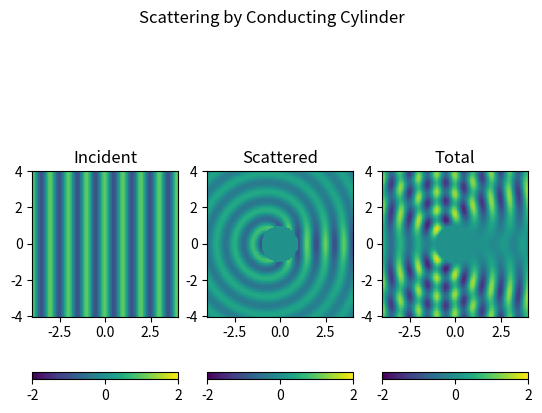
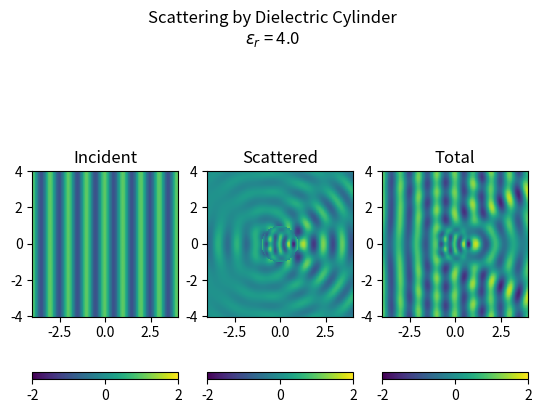

The script that saved these images, in order:
#!/bin/usr/python3

import numpy as np
import matplotlib.pyplot as plt
import matplotlib as mpl
import scipy
from scipy.special import jv, jvp, hankel2

N0 = 40


def cyl_wave(R, phi, wavelength, E0=1.0, N=N0):
    '''Cylindrical wave polarized in Z-direction'''
    Ez = 0
    k = 2 * np.pi / wavelength
    for n in range(-N, N):
        Ez += E0 * (1.j)**-n * jv(n, k*R) * np.exp(1.j*n*phi)
    return Ez


def scatter_conducting_cylinder(R, phi, wavelength, radius, E0=1.0, N=N0):
    '''Scattered field from a conducting cylinder'''
    Ez = 0
    k = 2 * np.pi / wavelength
    for n in range(-N, N):
        an = -(1.j)**-n * jv(n, k*radius) / hankel2(n, k*radius)
        Ez += E0 * an * hankel2(n, k*R) * np.exp(1.j*n*phi)
    Ez[R < radius] = 0
    return Ez


def scatter_dielectric_cylinder(R, phi, wavelength, radius, er=1.0, ur=1.0, E0=1.0, N=N0):
    '''Scattered field from a dielectric cylinder'''
    Ezs = 0
    Ezint = 0
    k = 2 * np.pi / wavelength
    kd = k * np.sqrt(ur * er)
    a = radius
    for n in range(-N, N):
        hn2 = hankel2(n, k*a)
        dr = 0.001 * k*a
        hn2p = (hankel2(n, k*a + dr) - hankel2(n, k*a - dr)) / (2 * dr)

        an_n = np.sqrt(ur) * jvp(n, k*a) * jv(n, kd*a) - np.sqrt(er) * jv(n, k*a) * jvp(n, kd*a)
        an_d = np.sqrt(ur) * hn2p * jv(n, kd*a) - np.sqrt(er) * hn2 * jvp(n, kd * a)
        an = -(1.j)**-n * an_n / an_d
        Ezs += E0 * an * hankel2(n, k*R) * np.exp(1.j*n*phi)

        cn_n = 2 * np.sqrt(ur)
        cn_d = np.sqrt(ur) * hn2p * jv(n, kd*a) - np.sqrt(er) * hn2 * jvp(n, kd*a)
        cn = (1.j)**-(n+1) / (np.pi * k * a) * cn_n / cn_d
        Ezint += E0 * cn * jv(n, kd*R) * np.exp(1.j*n*phi)
    Ezs[R < a] = Ezint[R < a]
    return Ezint, Ezs


def plot_cyl_wave(ax, X, Y, Ez, title=None, norm=None):
    p = ax.pcolor(X, Y, np.real(Ez), shading='auto', norm=norm)
    ax.set_title(title)
    ax.set_aspect(1)
    ax.get_figure().colorbar(p, ax=ax, orientation='horizontal')


if __name__ == '__main__':
    wavelength = 1.0
    er = 4.0
    r_cyl = wavelength
    w = 4 * wavelength
    x = np.linspace(-w, w, 201)
    y = np.linspace(-w, w, 201)
    X, Y = np.meshgrid(x, y)
    R = np.sqrt(X**2 + Y**2)
    phi = np.arctan2(Y, X)

    Ezi = cyl_wave(R, phi, wavelength)

    Ezs = scatter_conducting_cylinder(R, phi, wavelength, r_cyl)
    Et = Ezi + Ezs
    Et[R < r_cyl] = 0

    Ezint, Ezsd = scatter_dielectric_cylinder(R, phi, wavelength, r_cyl, er=er)
    Etd = Ezi + Ezsd
    Etd[R < r_cyl] = Ezint[R < r_cyl]

    fig, axs = plt.subplots(ncols=3)
    fig.suptitle('Scattering by Conducting Cylinder')
    norm = mpl.colors.Normalize(vmin=-2, vmax=2)
    plot_cyl_wave(axs[0], X, Y, Ezi, 'Incident', norm=norm)
    plot_cyl_wave(axs[1], X, Y, Ezs, 'Scattered', norm=norm)
    plot_cyl_wave(axs[2], X, Y, Et, 'Total', norm=norm)

    fig, axs = plt.subplots(ncols=3)
    fig.suptitle(f'Scattering by Dielectric Cylinder\n$\epsilon_r$ = {er}')
    norm = mpl.colors.Normalize(vmin=-2, vmax=2)
    plot_cyl_wave(axs[0], X, Y, Ezi, 'Incident', norm=norm)
    plot_cyl_wave(axs[1], X, Y, Ezsd, 'Scattered', norm=norm)
    plot_cyl_wave(axs[2], X, Y, Etd, 'Total', norm=norm)

    plt.show()
